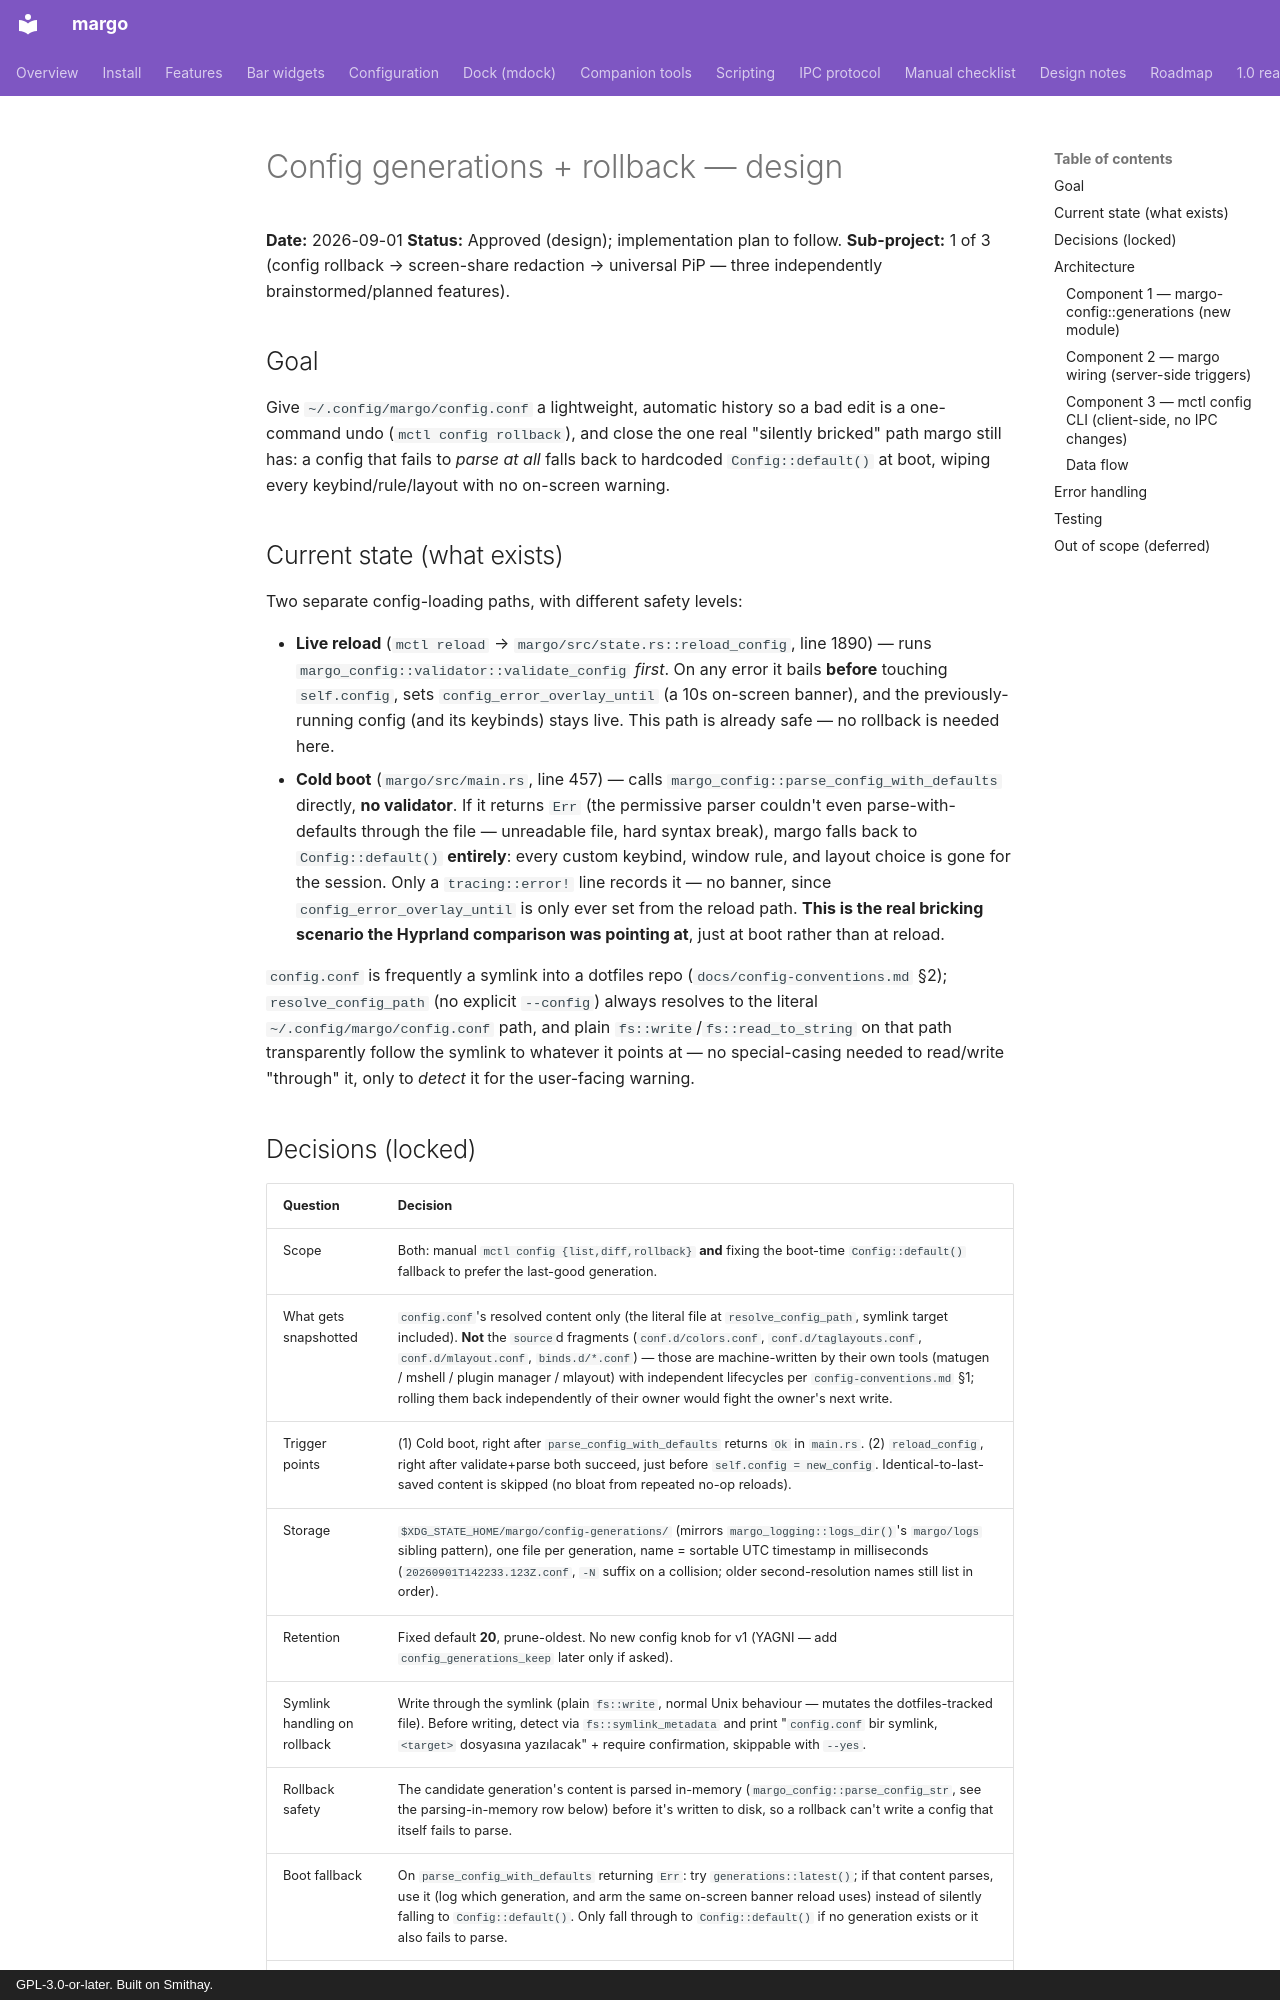

repository: kenanpelit/margo · page: superpowers/specs/2026-09-01-config-generations-rollback-design/index.html · generator: mkdocs · copyright: GPL-3.0-or-later. Built on Smithay.

# Config generations + rollback — design

**Date:** 2026-09-01
**Status:** Approved (design); implementation plan to follow.
**Sub-project:** 1 of 3 (config rollback → screen-share redaction →
universal PiP — three independently brainstormed/planned features).

## Goal

Give `~/.config/margo/config.conf` a lightweight, automatic history so a
bad edit is a one-command undo (`mctl config rollback`), and close the one
real "silently bricked" path margo still has: a config that fails to
*parse at all* falls back to hardcoded `Config::default()` at boot,
wiping every keybind/rule/layout with no on-screen warning.

## Current state (what exists)

Two separate config-loading paths, with different safety levels:

- **Live reload** (`mctl reload` → `margo/src/state.rs::reload_config`,
  line 1890) — runs `margo_config::validator::validate_config` *first*.
  On any error it bails **before** touching `self.config`, sets
  `config_error_overlay_until` (a 10s on-screen banner), and the
  previously-running config (and its keybinds) stays live. This path is
  already safe — no rollback is needed here.
- **Cold boot** (`margo/src/main.rs`, line 457) — calls
  `margo_config::parse_config_with_defaults` directly, **no validator**.
  If it returns `Err` (the permissive parser couldn't even parse-with-defaults
  through the file — unreadable file, hard syntax break), margo falls back
  to `Config::default()` **entirely**: every custom keybind, window rule,
  and layout choice is gone for the session. Only a `tracing::error!` line
  records it — no banner, since `config_error_overlay_until` is only ever
  set from the reload path. **This is the real bricking scenario the
  Hyprland comparison was pointing at**, just at boot rather than at
  reload.

`config.conf` is frequently a symlink into a dotfiles repo
(`docs/config-conventions.md` §2); `resolve_config_path` (no explicit
`--config`) always resolves to the literal `~/.config/margo/config.conf`
path, and plain `fs::write`/`fs::read_to_string` on that path transparently
follow the symlink to whatever it points at — no special-casing needed to
read/write "through" it, only to *detect* it for the user-facing warning.
